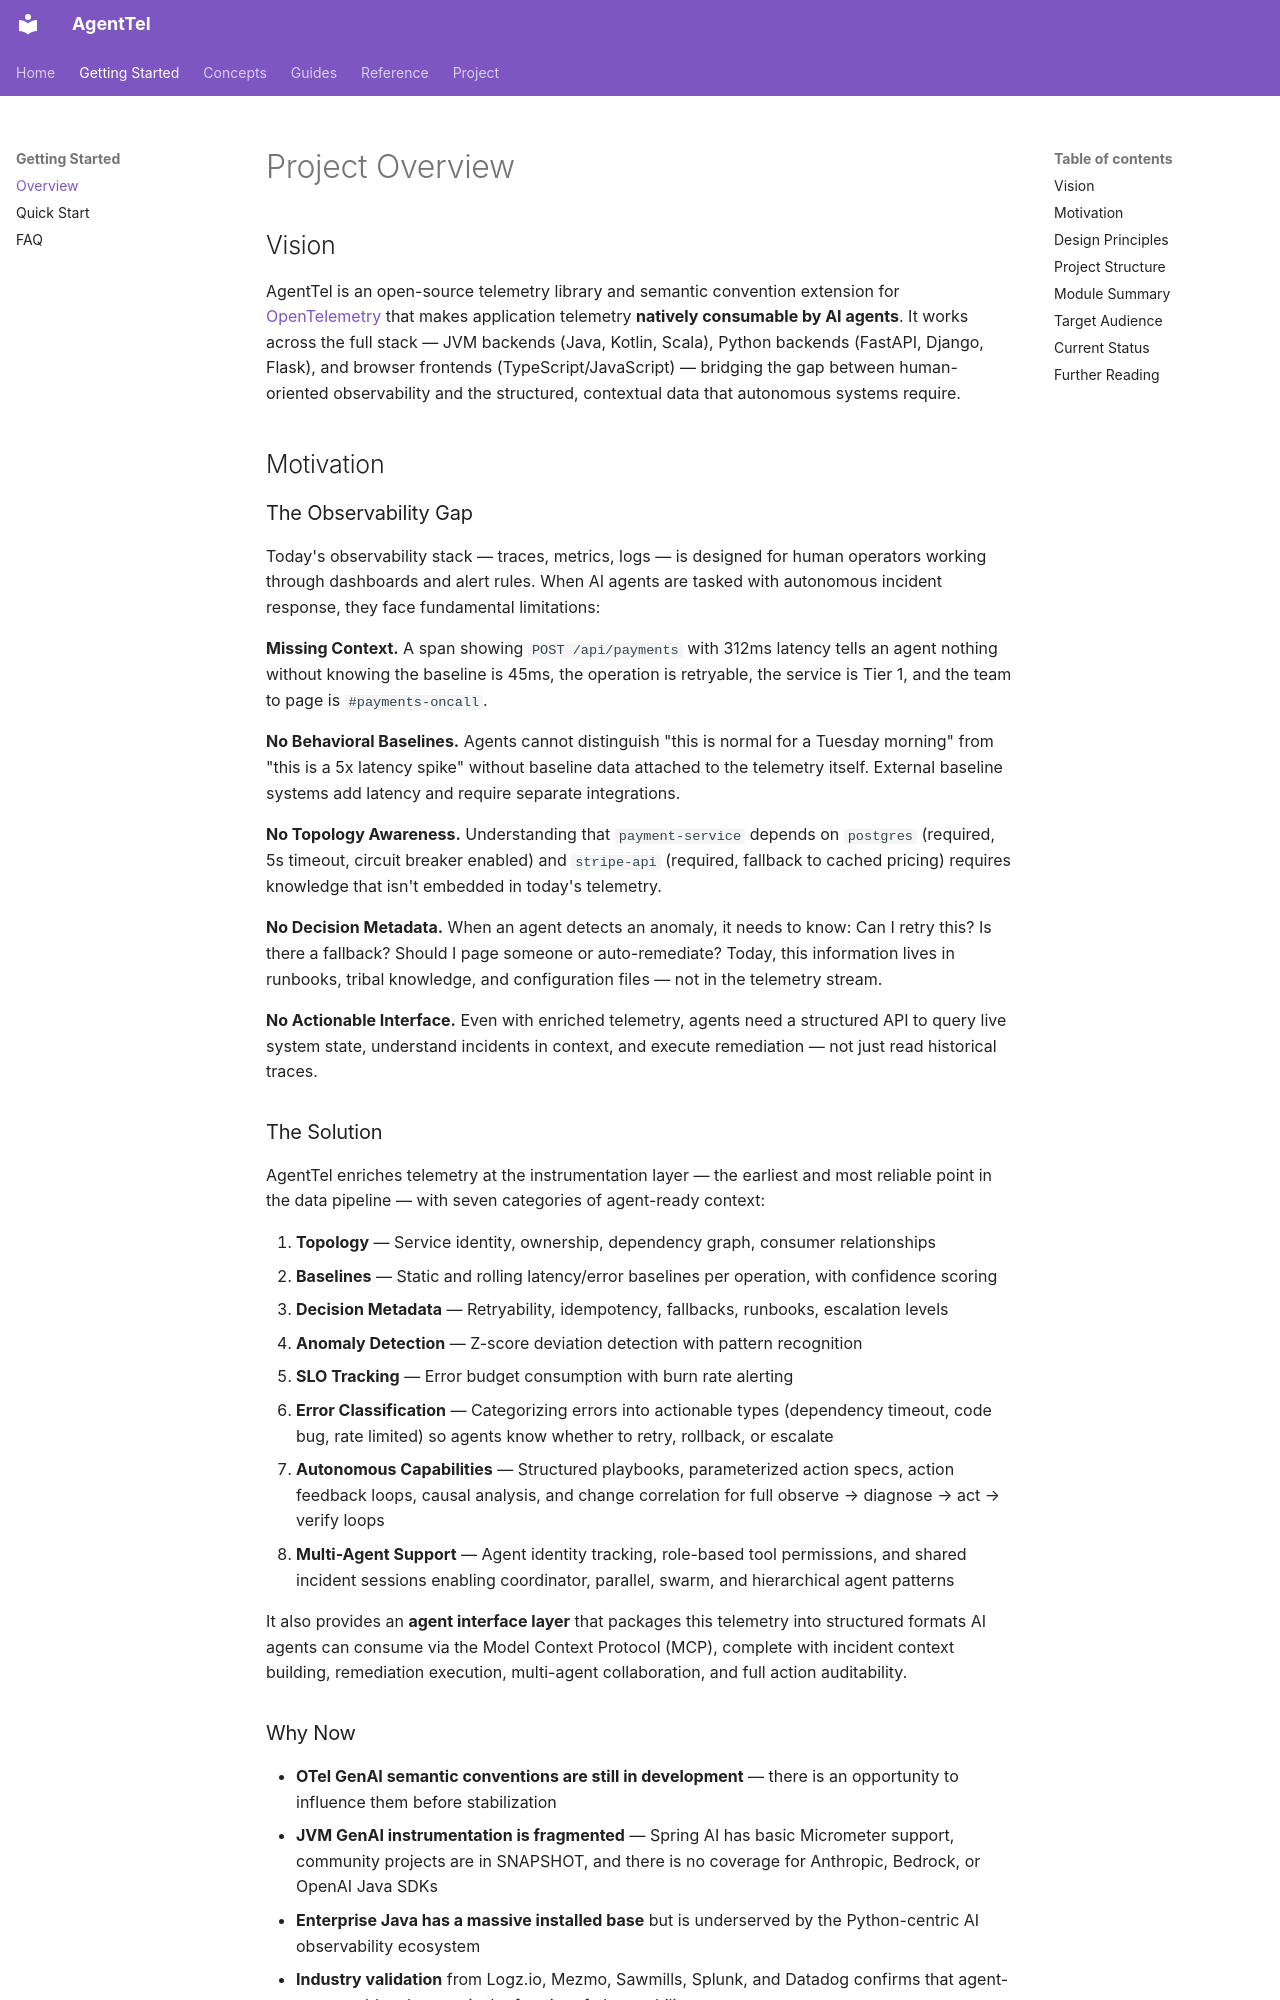

repository: AgentTel/agenttel-sdk · page: getting-started/overview/index.html · generator: mkdocs

# Project Overview

## Vision

AgentTel is an open-source telemetry library and semantic convention extension for [OpenTelemetry](https://opentelemetry.io) that makes application telemetry **natively consumable by AI agents**. It works across the full stack — JVM backends (Java, Kotlin, Scala), Python backends (FastAPI, Django, Flask), and browser frontends (TypeScript/JavaScript) — bridging the gap between human-oriented observability and the structured, contextual data that autonomous systems require.

## Motivation

### The Observability Gap

Today's observability stack — traces, metrics, logs — is designed for human operators working through dashboards and alert rules. When AI agents are tasked with autonomous incident response, they face fundamental limitations:

**Missing Context.** A span showing `POST /api/payments` with 312ms latency tells an agent nothing without knowing the baseline is 45ms, the operation is retryable, the service is Tier 1, and the team to page is `#payments-oncall`.

**No Behavioral Baselines.** Agents cannot distinguish "this is normal for a Tuesday morning" from "this is a 5x latency spike" without baseline data attached to the telemetry itself. External baseline systems add latency and require separate integrations.

**No Topology Awareness.** Understanding that `payment-service` depends on `postgres` (required, 5s timeout, circuit breaker enabled) and `stripe-api` (required, fallback to cached pricing) requires knowledge that isn't embedded in today's telemetry.

**No Decision Metadata.** When an agent detects an anomaly, it needs to know: Can I retry this? Is there a fallback? Should I page someone or auto-remediate? Today, this information lives in runbooks, tribal knowledge, and configuration files — not in the telemetry stream.

**No Actionable Interface.** Even with enriched telemetry, agents need a structured API to query live system state, understand incidents in context, and execute remediation — not just read historical traces.

### The Solution

AgentTel enriches telemetry at the instrumentation layer — the earliest and most reliable point in the data pipeline — with seven categories of agent-ready context:

1. **Topology** — Service identity, ownership, dependency graph, consumer relationships
2. **Baselines** — Static and rolling latency/error baselines per operation, with confidence scoring
3. **Decision Metadata** — Retryability, idempotency, fallbacks, runbooks, escalation levels
4. **Anomaly Detection** — Z-score deviation detection with pattern recognition
5. **SLO Tracking** — Error budget consumption with burn rate alerting
6. **Error Classification** — Categorizing errors into actionable types (dependency timeout, code bug, rate limited) so agents know whether to retry, rollback, or escalate
7. **Autonomous Capabilities** — Structured playbooks, parameterized action specs, action feedback loops, causal analysis, and change correlation for full observe → diagnose → act → verify loops
8. **Multi-Agent Support** — Agent identity tracking, role-based tool permissions, and shared incident sessions enabling coordinator, parallel, swarm, and hierarchical agent patterns

It also provides an **agent interface layer** that packages this telemetry into structured formats AI agents can consume via the Model Context Protocol (MCP), complete with incident context building, remediation execution, multi-agent collaboration, and full action auditability.
